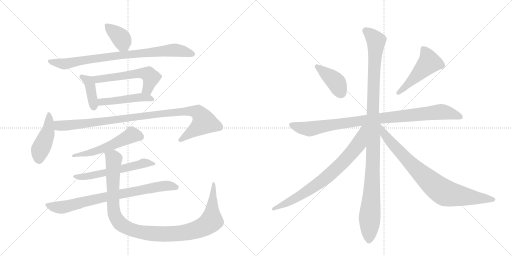
t = 0.00 s
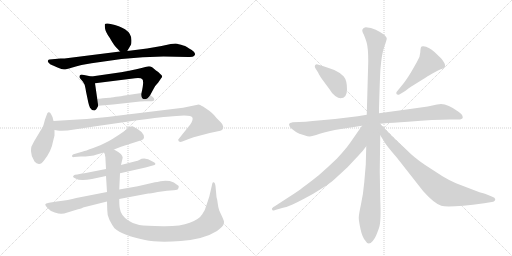
t = 2.74 s
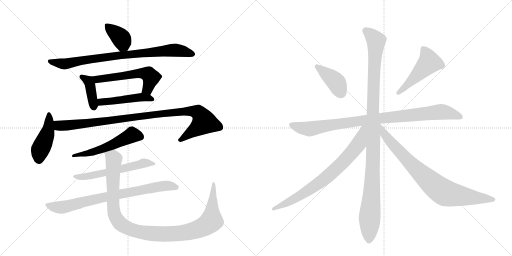
t = 5.48 s
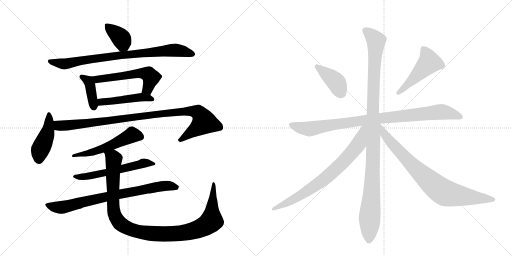
t = 8.23 s
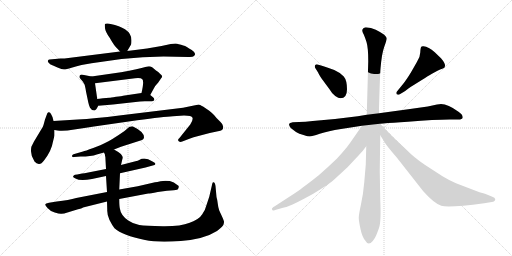
t = 10.97 s
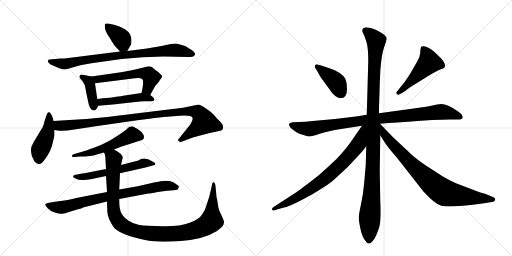
t = 13.71 s

The animated SVG that drew these frames (rendered in a browser with its animation timeline set to each time). Animation: 17 CSS @keyframes rules; one cycle of 13.71 s.

<svg version="1.1" viewBox="0 0 2048 1024" xmlns="http://www.w3.org/2000/svg">
  <g stroke="lightgray" stroke-dasharray="1,1" stroke-width="1" transform="scale(4, 4)">
    <line x1="0" y1="0" x2="256" y2="256"></line>
    <line x1="256" y1="0" x2="0" y2="256"></line>
    <line x1="128" y1="0" x2="128" y2="256"></line>
    <line x1="0" y1="128" x2="256" y2="128"></line>
    <line x1="256" y1="0" x2="512" y2="256"></line>
    <line x1="512" y1="0" x2="256" y2="256"></line>
    <line x1="384" y1="0" x2="384" y2="256"></line>
    <line x1="256" y1="128" x2="512" y2="128"></line>
  </g>
<g transform="scale(1, -1) translate(0, -850)">
   <style type="text/css">
    @keyframes keyframes0 {
      from {
       stroke: black;
       stroke-dashoffset: 378;
       stroke-width: 128;
       }
       55% {
       animation-timing-function: step-end;
       stroke: black;
       stroke-dashoffset: 0;
       stroke-width: 128;
       }
       to {
       stroke: black;
       stroke-width: 1024;
       }
       }
       #make-me-a-hanzi-animation-0 {
         animation: keyframes0 0.557617s both;
         animation-delay: 0.000000s;
         animation-timing-function: linear;
       }
    @keyframes keyframes1 {
      from {
       stroke: black;
       stroke-dashoffset: 832;
       stroke-width: 128;
       }
       73% {
       animation-timing-function: step-end;
       stroke: black;
       stroke-dashoffset: 0;
       stroke-width: 128;
       }
       to {
       stroke: black;
       stroke-width: 1024;
       }
       }
       #make-me-a-hanzi-animation-1 {
         animation: keyframes1 0.927083s both;
         animation-delay: 0.557617s;
         animation-timing-function: linear;
       }
    @keyframes keyframes2 {
      from {
       stroke: black;
       stroke-dashoffset: 395;
       stroke-width: 128;
       }
       56% {
       animation-timing-function: step-end;
       stroke: black;
       stroke-dashoffset: 0;
       stroke-width: 128;
       }
       to {
       stroke: black;
       stroke-width: 1024;
       }
       }
       #make-me-a-hanzi-animation-2 {
         animation: keyframes2 0.571452s both;
         animation-delay: 1.484701s;
         animation-timing-function: linear;
       }
    @keyframes keyframes3 {
      from {
       stroke: black;
       stroke-dashoffset: 559;
       stroke-width: 128;
       }
       65% {
       animation-timing-function: step-end;
       stroke: black;
       stroke-dashoffset: 0;
       stroke-width: 128;
       }
       to {
       stroke: black;
       stroke-width: 1024;
       }
       }
       #make-me-a-hanzi-animation-3 {
         animation: keyframes3 0.704915s both;
         animation-delay: 2.056152s;
         animation-timing-function: linear;
       }
    @keyframes keyframes4 {
      from {
       stroke: black;
       stroke-dashoffset: 474;
       stroke-width: 128;
       }
       61% {
       animation-timing-function: step-end;
       stroke: black;
       stroke-dashoffset: 0;
       stroke-width: 128;
       }
       to {
       stroke: black;
       stroke-width: 1024;
       }
       }
       #make-me-a-hanzi-animation-4 {
         animation: keyframes4 0.635742s both;
         animation-delay: 2.761068s;
         animation-timing-function: linear;
       }
    @keyframes keyframes5 {
      from {
       stroke: black;
       stroke-dashoffset: 446;
       stroke-width: 128;
       }
       59% {
       animation-timing-function: step-end;
       stroke: black;
       stroke-dashoffset: 0;
       stroke-width: 128;
       }
       to {
       stroke: black;
       stroke-width: 1024;
       }
       }
       #make-me-a-hanzi-animation-5 {
         animation: keyframes5 0.612956s both;
         animation-delay: 3.396810s;
         animation-timing-function: linear;
       }
    @keyframes keyframes6 {
      from {
       stroke: black;
       stroke-dashoffset: 1000;
       stroke-width: 128;
       }
       76% {
       animation-timing-function: step-end;
       stroke: black;
       stroke-dashoffset: 0;
       stroke-width: 128;
       }
       to {
       stroke: black;
       stroke-width: 1024;
       }
       }
       #make-me-a-hanzi-animation-6 {
         animation: keyframes6 1.063802s both;
         animation-delay: 4.009766s;
         animation-timing-function: linear;
       }
    @keyframes keyframes7 {
      from {
       stroke: black;
       stroke-dashoffset: 540;
       stroke-width: 128;
       }
       64% {
       animation-timing-function: step-end;
       stroke: black;
       stroke-dashoffset: 0;
       stroke-width: 128;
       }
       to {
       stroke: black;
       stroke-width: 1024;
       }
       }
       #make-me-a-hanzi-animation-7 {
         animation: keyframes7 0.689453s both;
         animation-delay: 5.073568s;
         animation-timing-function: linear;
       }
    @keyframes keyframes8 {
      from {
       stroke: black;
       stroke-dashoffset: 576;
       stroke-width: 128;
       }
       65% {
       animation-timing-function: step-end;
       stroke: black;
       stroke-dashoffset: 0;
       stroke-width: 128;
       }
       to {
       stroke: black;
       stroke-width: 1024;
       }
       }
       #make-me-a-hanzi-animation-8 {
         animation: keyframes8 0.718750s both;
         animation-delay: 5.763021s;
         animation-timing-function: linear;
       }
    @keyframes keyframes9 {
      from {
       stroke: black;
       stroke-dashoffset: 786;
       stroke-width: 128;
       }
       72% {
       animation-timing-function: step-end;
       stroke: black;
       stroke-dashoffset: 0;
       stroke-width: 128;
       }
       to {
       stroke: black;
       stroke-width: 1024;
       }
       }
       #make-me-a-hanzi-animation-9 {
         animation: keyframes9 0.889648s both;
         animation-delay: 6.481771s;
         animation-timing-function: linear;
       }
    @keyframes keyframes10 {
      from {
       stroke: black;
       stroke-dashoffset: 1095;
       stroke-width: 128;
       }
       78% {
       animation-timing-function: step-end;
       stroke: black;
       stroke-dashoffset: 0;
       stroke-width: 128;
       }
       to {
       stroke: black;
       stroke-width: 1024;
       }
       }
       #make-me-a-hanzi-animation-10 {
         animation: keyframes10 1.141113s both;
         animation-delay: 7.371419s;
         animation-timing-function: linear;
       }
    @keyframes keyframes11 {
      from {
       stroke: black;
       stroke-dashoffset: 402;
       stroke-width: 128;
       }
       57% {
       animation-timing-function: step-end;
       stroke: black;
       stroke-dashoffset: 0;
       stroke-width: 128;
       }
       to {
       stroke: black;
       stroke-width: 1024;
       }
       }
       #make-me-a-hanzi-animation-11 {
         animation: keyframes11 0.577148s both;
         animation-delay: 8.512533s;
         animation-timing-function: linear;
       }
    @keyframes keyframes12 {
      from {
       stroke: black;
       stroke-dashoffset: 494;
       stroke-width: 128;
       }
       62% {
       animation-timing-function: step-end;
       stroke: black;
       stroke-dashoffset: 0;
       stroke-width: 128;
       }
       to {
       stroke: black;
       stroke-width: 1024;
       }
       }
       #make-me-a-hanzi-animation-12 {
         animation: keyframes12 0.652018s both;
         animation-delay: 9.089681s;
         animation-timing-function: linear;
       }
    @keyframes keyframes13 {
      from {
       stroke: black;
       stroke-dashoffset: 945;
       stroke-width: 128;
       }
       75% {
       animation-timing-function: step-end;
       stroke: black;
       stroke-dashoffset: 0;
       stroke-width: 128;
       }
       to {
       stroke: black;
       stroke-width: 1024;
       }
       }
       #make-me-a-hanzi-animation-13 {
         animation: keyframes13 1.019043s both;
         animation-delay: 9.741699s;
         animation-timing-function: linear;
       }
    @keyframes keyframes14 {
      from {
       stroke: black;
       stroke-dashoffset: 1110;
       stroke-width: 128;
       }
       78% {
       animation-timing-function: step-end;
       stroke: black;
       stroke-dashoffset: 0;
       stroke-width: 128;
       }
       to {
       stroke: black;
       stroke-width: 1024;
       }
       }
       #make-me-a-hanzi-animation-14 {
         animation: keyframes14 1.153320s both;
         animation-delay: 10.760742s;
         animation-timing-function: linear;
       }
    @keyframes keyframes15 {
      from {
       stroke: black;
       stroke-dashoffset: 764;
       stroke-width: 128;
       }
       71% {
       animation-timing-function: step-end;
       stroke: black;
       stroke-dashoffset: 0;
       stroke-width: 128;
       }
       to {
       stroke: black;
       stroke-width: 1024;
       }
       }
       #make-me-a-hanzi-animation-15 {
         animation: keyframes15 0.871745s both;
         animation-delay: 11.914062s;
         animation-timing-function: linear;
       }
    @keyframes keyframes16 {
      from {
       stroke: black;
       stroke-dashoffset: 828;
       stroke-width: 128;
       }
       73% {
       animation-timing-function: step-end;
       stroke: black;
       stroke-dashoffset: 0;
       stroke-width: 128;
       }
       to {
       stroke: black;
       stroke-width: 1024;
       }
       }
       #make-me-a-hanzi-animation-16 {
         animation: keyframes16 0.923828s both;
         animation-delay: 12.785807s;
         animation-timing-function: linear;
       }
</style>
<path d="M 509 646 L 522 668 Q 526 672 526 689 Q 526 716 500 733 Q 485 742 475 745 Q 428 761 420 754 Q 418 752 420 737 Q 422 722 438 700 Q 452 676 456 671 Q 460 665 480 644 C 497 626 497 626 509 646 Z" fill="lightgray"></path> 
<path d="M 480 644 L 258 616 L 242 616 L 198 612 Q 194 612 192 608 Q 190 604 194 600 Q 198 592 212 588 L 230 580 Q 248 572 256 572 Q 265 572 286 579 Q 308 586 326 590 L 366 597 L 486 614 Q 572 624 654 624 L 753 622 Q 772 621 776 626 Q 788 636 767 650 Q 755 656 749 661 Q 744 666 724 671 Q 704 676 702 676 L 683 674 L 646 666 L 588 656 L 509 646 L 480 644 Z" fill="lightgray"></path> 
<path d="M 366 544 L 326 552 Q 320 551 318 546 Q 316 540 324 532 Q 332 524 333 521 Q 334 518 337 514 Q 340 510 344 484 L 353 441 Q 356 427 360 419 L 368 410 Q 376 407 380 409 Q 385 411 393 427 C 393 427 393 427 389 454 L 380 517 C 376 542 376 542 366 544 Z" fill="lightgray"></path> 
<path d="M 517 567 L 484 561 L 366 544 C 336 540 350 513 380 517 L 540 537 Q 564 539 568 534 Q 578 530 566 478 C 560 449 587 444 601 470 L 614 494 Q 619 506 633 520 L 646 539 Q 653 546 641 554 L 633 562 L 624 568 Q 603 589 591 584 L 590 584 Q 579 581 517 567 Z" fill="lightgray"></path> 
<path d="M 393 427 L 452 432 L 542 442 Q 564 446 590 445 Q 616 443 617 450 Q 618 457 612 461 L 601 470 C 587 481 587 481 566 478 L 492 467 Q 488 466 464 463 Q 441 459 437 459 L 412 457 Q 395 455 389 454 C 359 450 363 424 393 427 Z" fill="lightgray"></path> 
<path d="M 214 366 L 210 382 L 204 394 Q 200 403 194 401 Q 189 400 187 391 L 180 372 L 174 350 Q 172 342 166 334 L 136 284 L 128 268 Q 124 264 124 245 Q 124 225 138 204 Q 146 196 155 194 Q 164 192 176 208 Q 188 222 200 246 Q 210 269 212 284 L 218 308 L 218 330 L 214 366 Z" fill="lightgray"></path> 
<path d="M 311 372 L 214 366 C 184 364 188 334 218 330 L 230 328 Q 256 325 297 332 Q 338 339 376 344 L 549 369 Q 654 383 692 385 L 736 388 Q 767 388 770 379 Q 773 370 761 352 L 717 297 Q 709 291 715 285 Q 721 280 729 284 L 755 294 Q 771 301 801 308 L 839 318 L 872 325 Q 883 326 888 330 Q 893 334 893 343 Q 893 352 882 362 L 866 378 L 856 390 Q 847 399 837 407 L 812 424 Q 798 432 795 432 L 732 419 L 477 388 Q 379 376 311 372 Z" fill="lightgray"></path> 
<path d="M 456 252 L 484 263 L 562 288 Q 576 292 576 301 Q 576 323 532 344 Q 529 346 517 342 Q 514 340 498 326 Q 442 287 420 278 Q 406 270 373 258 Q 340 246 332 244 L 294 233 Q 288 230 288 226 Q 288 220 296 222 L 322 224 Q 365 224 387 232 L 416 240 L 456 252 Z" fill="lightgray"></path> 
<path d="M 480 157 L 582 180 L 618 190 Q 628 197 610 204 Q 579 224 557 210 Q 552 207 542 205 L 484 190 L 424 174 L 353 160 Q 336 156 328 156 L 309 152 Q 298 151 296 149 L 292 144 Q 292 140 302 136 Q 320 125 368 134 L 424 146 L 480 157 Z" fill="lightgray"></path> 
<path d="M 631 82 L 668 87 L 695 89 Q 712 90 713 96 Q 715 101 715 104 Q 716 106 708 111 Q 697 121 679 126 Q 656 128 642 125 Q 628 122 620 121 L 551 105 L 477 92 L 428 82 L 305 58 Q 276 50 227 44 L 196 39 Q 182 37 181 33 Q 180 29 190 18 Q 200 6 219 0 Q 238 -6 246 -5 Q 254 -5 273 1 L 312 13 Q 332 18 332 20 L 428 44 L 477 54 L 593 76 Q 599 76 631 82 Z" fill="lightgray"></path> 
<path d="M 477 92 L 480 157 L 484 190 L 490 216 Q 492 218 489 226 Q 487 233 473 242 L 456 252 C 430 268 409 269 416 240 L 420 231 L 420 228 Q 422 224 422 210 L 424 174 L 424 146 L 428 82 L 428 44 L 429 10 Q 428 -9 438 -30 Q 448 -50 458 -63 Q 490 -92 580 -110 Q 630 -121 723 -114 Q 816 -107 868 -74 Q 893 -55 894 -48 Q 896 -41 896 -38 Q 897 -36 889 -18 L 877 8 Q 872 24 871 36 Q 870 48 866 62 L 862 106 Q 860 120 854 121 Q 853 122 851 120 Q 849 117 847 106 L 837 63 L 826 30 Q 822 12 809 -7 Q 797 -27 759 -41 Q 721 -56 651 -55 Q 582 -54 557 -50 Q 533 -46 513 -32 Q 483 -12 479 18 Q 477 29 477 54 L 477 92 Z" fill="lightgray"></path> 
<path d="M 1362 457 Q 1388 457 1388 493 Q 1388 529 1375 544 Q 1362 559 1337 570 Q 1312 580 1297 584 L 1274 591 Q 1266 595 1261 590 Q 1257 584 1261 578 L 1273 559 Q 1275 553 1287 535 L 1318 493 Q 1328 475 1341 466 Q 1354 457 1362 457 Z" fill="lightgray"></path> 
<path d="M 1592 471 Q 1596 471 1599 473 L 1616 483 Q 1621 486 1635 497 Q 1650 507 1684 528 Q 1716 549 1726 554 L 1748 566 Q 1762 573 1769 575 Q 1794 582 1764 617 L 1739 641 Q 1714 664 1694 665 Q 1688 666 1685 663 Q 1682 659 1681 640 Q 1681 621 1667 601 L 1643 559 Q 1625 530 1613 515 L 1587 483 Q 1585 480 1585 478 Q 1585 471 1592 471 Z" fill="lightgray"></path> 
<path d="M 1467 391 L 1431 385 L 1340 374 L 1251 366 Q 1221 363 1196 362 L 1171 361 Q 1158 359 1156 354 Q 1156 347 1163 338 L 1184 322 Q 1196 315 1214 310 Q 1232 304 1239 304 Q 1247 304 1279 315 Q 1312 326 1364 334 L 1448 347 L 1520 355 L 1533 356 Q 1568 359 1632 363 Q 1741 372 1798 372 L 1829 372 Q 1849 371 1851 380 Q 1851 392 1834 403 Q 1792 434 1764 434 Q 1758 434 1748 432 L 1711 424 Q 1679 419 1633 413 L 1516 397 L 1467 391 Z" fill="lightgray"></path> 
<path d="M 1449 727 Q 1450 721 1455 712 Q 1459 703 1466 682 Q 1473 660 1473 605 L 1467 391 L 1465 265 L 1463 191 L 1457 121 Q 1453 74 1444 33 Q 1435 -9 1435 -21 Q 1435 -34 1442 -66 Q 1449 -99 1461 -112 Q 1473 -135 1491 -114 Q 1500 -103 1503 -95 Q 1507 -87 1516 -62 Q 1525 -37 1521 50 L 1519 166 L 1521 309 L 1516 397 L 1516 416 Q 1520 554 1522 576 Q 1527 635 1537 663 Q 1547 690 1547 696 Q 1547 702 1534 713 Q 1523 721 1503 731 Q 1484 741 1463 741 Q 1449 738 1449 727 Z" fill="lightgray"></path> 
<path d="M 1448 347 L 1400 278 Q 1380 250 1348 216 Q 1316 185 1275 149 Q 1232 115 1211 100 Q 1197 88 1156 62 L 1099 25 Q 1086 18 1088 13 Q 1089 8 1093 8 Q 1096 7 1104 11 L 1132 19 Q 1146 21 1168 31 Q 1190 41 1218 56 Q 1247 70 1282 93 Q 1317 115 1325 122 Q 1333 128 1391 182 L 1435 229 Q 1450 244 1465 265 C 1536 359 1465 372 1448 347 Z" fill="lightgray"></path> 
<path d="M 1521 309 L 1538 282 Q 1543 271 1587 220 L 1693 85 Q 1737 36 1765 27 Q 1793 18 1937 37 L 1967 42 Q 1981 44 1981 53 Q 1981 59 1967 64 L 1940 75 L 1918 81 L 1824 117 Q 1798 128 1770 145 L 1699 191 Q 1655 221 1629 248 L 1571 302 L 1520 355 L 1518 355 C 1496 375 1505 334 1521 309 Z" fill="lightgray"></path> 
      <clipPath id="make-me-a-hanzi-clip-0">
      <path d="M 509 646 L 522 668 Q 526 672 526 689 Q 526 716 500 733 Q 485 742 475 745 Q 428 761 420 754 Q 418 752 420 737 Q 422 722 438 700 Q 452 676 456 671 Q 460 665 480 644 C 497 626 497 626 509 646 Z" fill="lightgray"></path>
      </clipPath>
      <path clip-path="url(#make-me-a-hanzi-clip-0)" d="M 425 750 L 486 695 L 501 658 " fill="none" id="make-me-a-hanzi-animation-0" stroke-dasharray="250 500" stroke-linecap="round"></path>

      <clipPath id="make-me-a-hanzi-clip-1">
      <path d="M 480 644 L 258 616 L 242 616 L 198 612 Q 194 612 192 608 Q 190 604 194 600 Q 198 592 212 588 L 230 580 Q 248 572 256 572 Q 265 572 286 579 Q 308 586 326 590 L 366 597 L 486 614 Q 572 624 654 624 L 753 622 Q 772 621 776 626 Q 788 636 767 650 Q 755 656 749 661 Q 744 666 724 671 Q 704 676 702 676 L 683 674 L 646 666 L 588 656 L 509 646 L 480 644 Z" fill="lightgray"></path>
      </clipPath>
      <path clip-path="url(#make-me-a-hanzi-clip-1)" d="M 198 605 L 259 594 L 363 614 L 682 649 L 725 647 L 767 635 " fill="none" id="make-me-a-hanzi-animation-1" stroke-dasharray="704 1408" stroke-linecap="round"></path>

      <clipPath id="make-me-a-hanzi-clip-2">
      <path d="M 366 544 L 326 552 Q 320 551 318 546 Q 316 540 324 532 Q 332 524 333 521 Q 334 518 337 514 Q 340 510 344 484 L 353 441 Q 356 427 360 419 L 368 410 Q 376 407 380 409 Q 385 411 393 427 C 393 427 393 427 389 454 L 380 517 C 376 542 376 542 366 544 Z" fill="lightgray"></path>
      </clipPath>
      <path clip-path="url(#make-me-a-hanzi-clip-2)" d="M 327 542 L 353 526 L 359 515 L 375 420 " fill="none" id="make-me-a-hanzi-animation-2" stroke-dasharray="267 534" stroke-linecap="round"></path>

      <clipPath id="make-me-a-hanzi-clip-3">
      <path d="M 517 567 L 484 561 L 366 544 C 336 540 350 513 380 517 L 540 537 Q 564 539 568 534 Q 578 530 566 478 C 560 449 587 444 601 470 L 614 494 Q 619 506 633 520 L 646 539 Q 653 546 641 554 L 633 562 L 624 568 Q 603 589 591 584 L 590 584 Q 579 581 517 567 Z" fill="lightgray"></path>
      </clipPath>
      <path clip-path="url(#make-me-a-hanzi-clip-3)" d="M 374 540 L 400 533 L 532 555 L 584 555 L 597 550 L 604 538 L 592 498 L 574 488 " fill="none" id="make-me-a-hanzi-animation-3" stroke-dasharray="431 862" stroke-linecap="round"></path>

      <clipPath id="make-me-a-hanzi-clip-4">
      <path d="M 393 427 L 452 432 L 542 442 Q 564 446 590 445 Q 616 443 617 450 Q 618 457 612 461 L 601 470 C 587 481 587 481 566 478 L 492 467 Q 488 466 464 463 Q 441 459 437 459 L 412 457 Q 395 455 389 454 C 359 450 363 424 393 427 Z" fill="lightgray"></path>
      </clipPath>
      <path clip-path="url(#make-me-a-hanzi-clip-4)" d="M 394 448 L 429 443 L 568 461 L 610 453 " fill="none" id="make-me-a-hanzi-animation-4" stroke-dasharray="346 692" stroke-linecap="round"></path>

      <clipPath id="make-me-a-hanzi-clip-5">
      <path d="M 214 366 L 210 382 L 204 394 Q 200 403 194 401 Q 189 400 187 391 L 180 372 L 174 350 Q 172 342 166 334 L 136 284 L 128 268 Q 124 264 124 245 Q 124 225 138 204 Q 146 196 155 194 Q 164 192 176 208 Q 188 222 200 246 Q 210 269 212 284 L 218 308 L 218 330 L 214 366 Z" fill="lightgray"></path>
      </clipPath>
      <path clip-path="url(#make-me-a-hanzi-clip-5)" d="M 196 393 L 194 333 L 160 250 L 156 210 " fill="none" id="make-me-a-hanzi-animation-5" stroke-dasharray="318 636" stroke-linecap="round"></path>

      <clipPath id="make-me-a-hanzi-clip-6">
      <path d="M 311 372 L 214 366 C 184 364 188 334 218 330 L 230 328 Q 256 325 297 332 Q 338 339 376 344 L 549 369 Q 654 383 692 385 L 736 388 Q 767 388 770 379 Q 773 370 761 352 L 717 297 Q 709 291 715 285 Q 721 280 729 284 L 755 294 Q 771 301 801 308 L 839 318 L 872 325 Q 883 326 888 330 Q 893 334 893 343 Q 893 352 882 362 L 866 378 L 856 390 Q 847 399 837 407 L 812 424 Q 798 432 795 432 L 732 419 L 477 388 Q 379 376 311 372 Z" fill="lightgray"></path>
      </clipPath>
      <path clip-path="url(#make-me-a-hanzi-clip-6)" d="M 221 361 L 237 348 L 272 348 L 681 400 L 754 406 L 792 400 L 817 362 L 722 290 " fill="none" id="make-me-a-hanzi-animation-6" stroke-dasharray="872 1744" stroke-linecap="round"></path>

      <clipPath id="make-me-a-hanzi-clip-7">
      <path d="M 456 252 L 484 263 L 562 288 Q 576 292 576 301 Q 576 323 532 344 Q 529 346 517 342 Q 514 340 498 326 Q 442 287 420 278 Q 406 270 373 258 Q 340 246 332 244 L 294 233 Q 288 230 288 226 Q 288 220 296 222 L 322 224 Q 365 224 387 232 L 416 240 L 456 252 Z" fill="lightgray"></path>
      </clipPath>
      <path clip-path="url(#make-me-a-hanzi-clip-7)" d="M 561 303 L 529 311 L 418 257 L 358 238 L 294 227 " fill="none" id="make-me-a-hanzi-animation-7" stroke-dasharray="412 824" stroke-linecap="round"></path>

      <clipPath id="make-me-a-hanzi-clip-8">
      <path d="M 480 157 L 582 180 L 618 190 Q 628 197 610 204 Q 579 224 557 210 Q 552 207 542 205 L 484 190 L 424 174 L 353 160 Q 336 156 328 156 L 309 152 Q 298 151 296 149 L 292 144 Q 292 140 302 136 Q 320 125 368 134 L 424 146 L 480 157 Z" fill="lightgray"></path>
      </clipPath>
      <path clip-path="url(#make-me-a-hanzi-clip-8)" d="M 299 143 L 357 145 L 576 198 L 613 196 " fill="none" id="make-me-a-hanzi-animation-8" stroke-dasharray="448 896" stroke-linecap="round"></path>

      <clipPath id="make-me-a-hanzi-clip-9">
      <path d="M 631 82 L 668 87 L 695 89 Q 712 90 713 96 Q 715 101 715 104 Q 716 106 708 111 Q 697 121 679 126 Q 656 128 642 125 Q 628 122 620 121 L 551 105 L 477 92 L 428 82 L 305 58 Q 276 50 227 44 L 196 39 Q 182 37 181 33 Q 180 29 190 18 Q 200 6 219 0 Q 238 -6 246 -5 Q 254 -5 273 1 L 312 13 Q 332 18 332 20 L 428 44 L 477 54 L 593 76 Q 599 76 631 82 Z" fill="lightgray"></path>
      </clipPath>
      <path clip-path="url(#make-me-a-hanzi-clip-9)" d="M 186 31 L 248 21 L 408 60 L 628 102 L 671 107 L 706 102 " fill="none" id="make-me-a-hanzi-animation-9" stroke-dasharray="658 1316" stroke-linecap="round"></path>

      <clipPath id="make-me-a-hanzi-clip-10">
      <path d="M 477 92 L 480 157 L 484 190 L 490 216 Q 492 218 489 226 Q 487 233 473 242 L 456 252 C 430 268 409 269 416 240 L 420 231 L 420 228 Q 422 224 422 210 L 424 174 L 424 146 L 428 82 L 428 44 L 429 10 Q 428 -9 438 -30 Q 448 -50 458 -63 Q 490 -92 580 -110 Q 630 -121 723 -114 Q 816 -107 868 -74 Q 893 -55 894 -48 Q 896 -41 896 -38 Q 897 -36 889 -18 L 877 8 Q 872 24 871 36 Q 870 48 866 62 L 862 106 Q 860 120 854 121 Q 853 122 851 120 Q 849 117 847 106 L 837 63 L 826 30 Q 822 12 809 -7 Q 797 -27 759 -41 Q 721 -56 651 -55 Q 582 -54 557 -50 Q 533 -46 513 -32 Q 483 -12 479 18 Q 477 29 477 54 L 477 92 Z" fill="lightgray"></path>
      </clipPath>
      <path clip-path="url(#make-me-a-hanzi-clip-10)" d="M 424 238 L 455 214 L 452 39 L 457 -4 L 480 -44 L 514 -65 L 543 -74 L 614 -85 L 692 -86 L 776 -72 L 833 -46 L 847 -30 L 854 116 " fill="none" id="make-me-a-hanzi-animation-10" stroke-dasharray="967 1934" stroke-linecap="round"></path>

      <clipPath id="make-me-a-hanzi-clip-11">
      <path d="M 1362 457 Q 1388 457 1388 493 Q 1388 529 1375 544 Q 1362 559 1337 570 Q 1312 580 1297 584 L 1274 591 Q 1266 595 1261 590 Q 1257 584 1261 578 L 1273 559 Q 1275 553 1287 535 L 1318 493 Q 1328 475 1341 466 Q 1354 457 1362 457 Z" fill="lightgray"></path>
      </clipPath>
      <path clip-path="url(#make-me-a-hanzi-clip-11)" d="M 1268 584 L 1345 521 L 1364 479 " fill="none" id="make-me-a-hanzi-animation-11" stroke-dasharray="274 548" stroke-linecap="round"></path>

      <clipPath id="make-me-a-hanzi-clip-12">
      <path d="M 1592 471 Q 1596 471 1599 473 L 1616 483 Q 1621 486 1635 497 Q 1650 507 1684 528 Q 1716 549 1726 554 L 1748 566 Q 1762 573 1769 575 Q 1794 582 1764 617 L 1739 641 Q 1714 664 1694 665 Q 1688 666 1685 663 Q 1682 659 1681 640 Q 1681 621 1667 601 L 1643 559 Q 1625 530 1613 515 L 1587 483 Q 1585 480 1585 478 Q 1585 471 1592 471 Z" fill="lightgray"></path>
      </clipPath>
      <path clip-path="url(#make-me-a-hanzi-clip-12)" d="M 1691 657 L 1708 630 L 1717 600 L 1592 478 " fill="none" id="make-me-a-hanzi-animation-12" stroke-dasharray="366 732" stroke-linecap="round"></path>

      <clipPath id="make-me-a-hanzi-clip-13">
      <path d="M 1467 391 L 1431 385 L 1340 374 L 1251 366 Q 1221 363 1196 362 L 1171 361 Q 1158 359 1156 354 Q 1156 347 1163 338 L 1184 322 Q 1196 315 1214 310 Q 1232 304 1239 304 Q 1247 304 1279 315 Q 1312 326 1364 334 L 1448 347 L 1520 355 L 1533 356 Q 1568 359 1632 363 Q 1741 372 1798 372 L 1829 372 Q 1849 371 1851 380 Q 1851 392 1834 403 Q 1792 434 1764 434 Q 1758 434 1748 432 L 1711 424 Q 1679 419 1633 413 L 1516 397 L 1467 391 Z" fill="lightgray"></path>
      </clipPath>
      <path clip-path="url(#make-me-a-hanzi-clip-13)" d="M 1162 352 L 1198 339 L 1239 334 L 1464 370 L 1763 403 L 1841 383 " fill="none" id="make-me-a-hanzi-animation-13" stroke-dasharray="817 1634" stroke-linecap="round"></path>

      <clipPath id="make-me-a-hanzi-clip-14">
      <path d="M 1449 727 Q 1450 721 1455 712 Q 1459 703 1466 682 Q 1473 660 1473 605 L 1467 391 L 1465 265 L 1463 191 L 1457 121 Q 1453 74 1444 33 Q 1435 -9 1435 -21 Q 1435 -34 1442 -66 Q 1449 -99 1461 -112 Q 1473 -135 1491 -114 Q 1500 -103 1503 -95 Q 1507 -87 1516 -62 Q 1525 -37 1521 50 L 1519 166 L 1521 309 L 1516 397 L 1516 416 Q 1520 554 1522 576 Q 1527 635 1537 663 Q 1547 690 1547 696 Q 1547 702 1534 713 Q 1523 721 1503 731 Q 1484 741 1463 741 Q 1449 738 1449 727 Z" fill="lightgray"></path>
      </clipPath>
      <path clip-path="url(#make-me-a-hanzi-clip-14)" d="M 1462 727 L 1486 709 L 1505 683 L 1494 520 L 1492 190 L 1476 -108 " fill="none" id="make-me-a-hanzi-animation-14" stroke-dasharray="982 1964" stroke-linecap="round"></path>

      <clipPath id="make-me-a-hanzi-clip-15">
      <path d="M 1448 347 L 1400 278 Q 1380 250 1348 216 Q 1316 185 1275 149 Q 1232 115 1211 100 Q 1197 88 1156 62 L 1099 25 Q 1086 18 1088 13 Q 1089 8 1093 8 Q 1096 7 1104 11 L 1132 19 Q 1146 21 1168 31 Q 1190 41 1218 56 Q 1247 70 1282 93 Q 1317 115 1325 122 Q 1333 128 1391 182 L 1435 229 Q 1450 244 1465 265 C 1536 359 1465 372 1448 347 Z" fill="lightgray"></path>
      </clipPath>
      <path clip-path="url(#make-me-a-hanzi-clip-15)" d="M 1462 342 L 1453 335 L 1435 275 L 1348 177 L 1250 99 L 1167 48 L 1094 14 " fill="none" id="make-me-a-hanzi-animation-15" stroke-dasharray="636 1272" stroke-linecap="round"></path>

      <clipPath id="make-me-a-hanzi-clip-16">
      <path d="M 1521 309 L 1538 282 Q 1543 271 1587 220 L 1693 85 Q 1737 36 1765 27 Q 1793 18 1937 37 L 1967 42 Q 1981 44 1981 53 Q 1981 59 1967 64 L 1940 75 L 1918 81 L 1824 117 Q 1798 128 1770 145 L 1699 191 Q 1655 221 1629 248 L 1571 302 L 1520 355 L 1518 355 C 1496 375 1505 334 1521 309 Z" fill="lightgray"></path>
      </clipPath>
      <path clip-path="url(#make-me-a-hanzi-clip-16)" d="M 1520 347 L 1538 311 L 1581 260 L 1677 162 L 1760 90 L 1806 72 L 1973 52 " fill="none" id="make-me-a-hanzi-animation-16" stroke-dasharray="700 1400" stroke-linecap="round"></path>

</g>
</svg>
